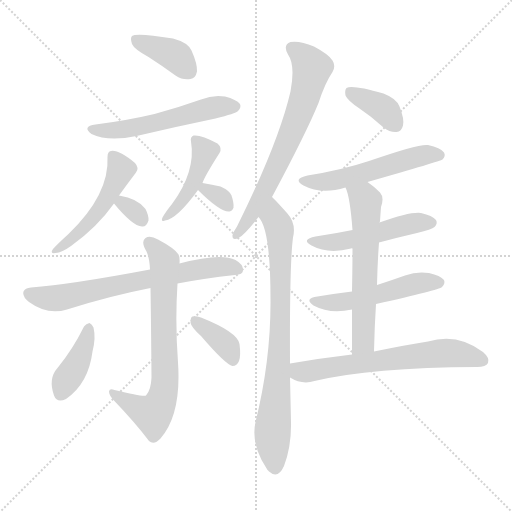
t = 0.00 s
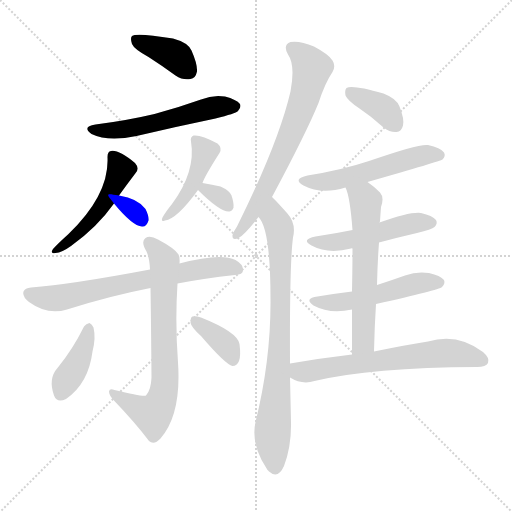
t = 2.41 s
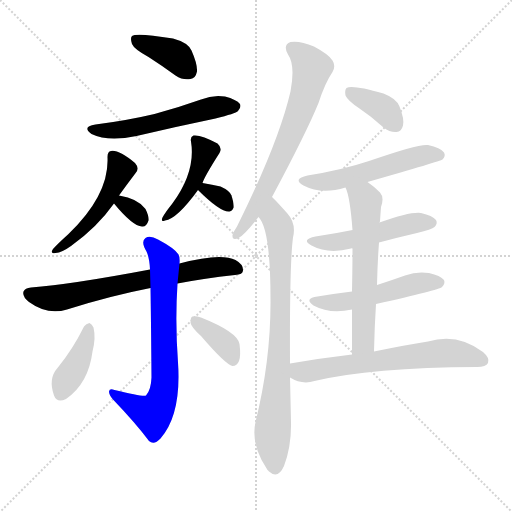
t = 4.82 s
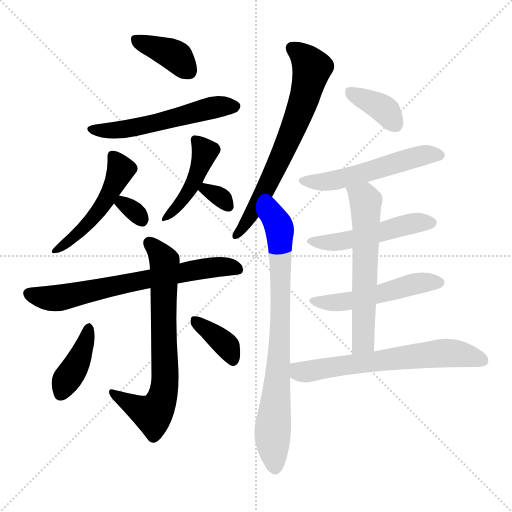
t = 7.23 s
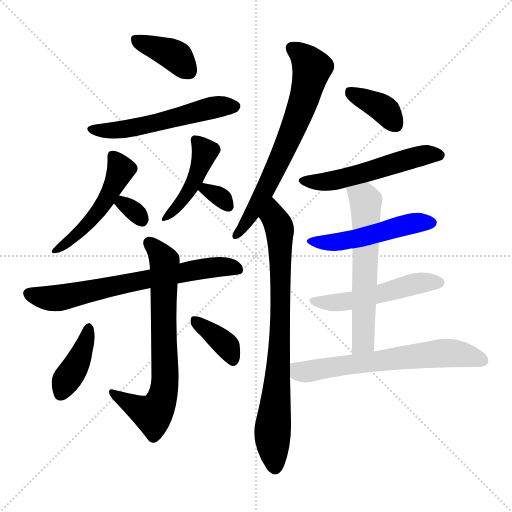
t = 9.64 s
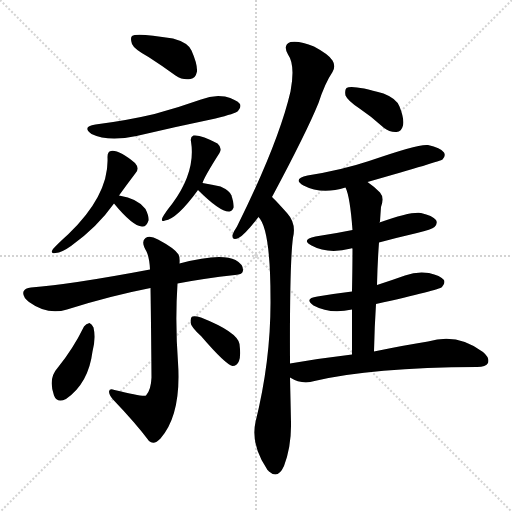
t = 12.05 s

The animated SVG that drew these frames (rendered in a browser with its animation timeline set to each time). Animation: 18 CSS @keyframes rules; one cycle of 12.05 s.

<svg version="1.1" viewBox="0 0 1024 1024" xmlns="http://www.w3.org/2000/svg">
  <g stroke="lightgray" stroke-dasharray="1,1" stroke-width="1" transform="scale(4, 4)">
    <line x1="0" y1="0" x2="256" y2="256"></line>
    <line x1="256" y1="0" x2="0" y2="256"></line>
    <line x1="128" y1="0" x2="128" y2="256"></line>
    <line x1="0" y1="128" x2="256" y2="128"></line>
  </g>
<g transform="scale(1, -1) translate(0, -900)">
   <style type="text/css">
    @keyframes keyframes0 {
      from {
       stroke: blue;
       stroke-dashoffset: 385;
       stroke-width: 128;
       }
       56% {
       animation-timing-function: step-end;
       stroke: blue;
       stroke-dashoffset: 0;
       stroke-width: 128;
       }
       to {
       stroke: black;
       stroke-width: 1024;
       }
       }
       #make-me-a-hanzi-animation-0 {
         animation: keyframes0 0.563314s both;
         animation-delay: 0.000000s;
         animation-timing-function: linear;
       }
    @keyframes keyframes1 {
      from {
       stroke: blue;
       stroke-dashoffset: 546;
       stroke-width: 128;
       }
       64% {
       animation-timing-function: step-end;
       stroke: blue;
       stroke-dashoffset: 0;
       stroke-width: 128;
       }
       to {
       stroke: black;
       stroke-width: 1024;
       }
       }
       #make-me-a-hanzi-animation-1 {
         animation: keyframes1 0.694336s both;
         animation-delay: 0.563314s;
         animation-timing-function: linear;
       }
    @keyframes keyframes2 {
      from {
       stroke: blue;
       stroke-dashoffset: 494;
       stroke-width: 128;
       }
       62% {
       animation-timing-function: step-end;
       stroke: blue;
       stroke-dashoffset: 0;
       stroke-width: 128;
       }
       to {
       stroke: black;
       stroke-width: 1024;
       }
       }
       #make-me-a-hanzi-animation-2 {
         animation: keyframes2 0.652018s both;
         animation-delay: 1.257650s;
         animation-timing-function: linear;
       }
    @keyframes keyframes3 {
      from {
       stroke: blue;
       stroke-dashoffset: 313;
       stroke-width: 128;
       }
       50% {
       animation-timing-function: step-end;
       stroke: blue;
       stroke-dashoffset: 0;
       stroke-width: 128;
       }
       to {
       stroke: black;
       stroke-width: 1024;
       }
       }
       #make-me-a-hanzi-animation-3 {
         animation: keyframes3 0.504720s both;
         animation-delay: 1.909668s;
         animation-timing-function: linear;
       }
    @keyframes keyframes4 {
      from {
       stroke: blue;
       stroke-dashoffset: 441;
       stroke-width: 128;
       }
       59% {
       animation-timing-function: step-end;
       stroke: blue;
       stroke-dashoffset: 0;
       stroke-width: 128;
       }
       to {
       stroke: black;
       stroke-width: 1024;
       }
       }
       #make-me-a-hanzi-animation-4 {
         animation: keyframes4 0.608887s both;
         animation-delay: 2.414388s;
         animation-timing-function: linear;
       }
    @keyframes keyframes5 {
      from {
       stroke: blue;
       stroke-dashoffset: 319;
       stroke-width: 128;
       }
       51% {
       animation-timing-function: step-end;
       stroke: blue;
       stroke-dashoffset: 0;
       stroke-width: 128;
       }
       to {
       stroke: black;
       stroke-width: 1024;
       }
       }
       #make-me-a-hanzi-animation-5 {
         animation: keyframes5 0.509603s both;
         animation-delay: 3.023275s;
         animation-timing-function: linear;
       }
    @keyframes keyframes6 {
      from {
       stroke: blue;
       stroke-dashoffset: 682;
       stroke-width: 128;
       }
       69% {
       animation-timing-function: step-end;
       stroke: blue;
       stroke-dashoffset: 0;
       stroke-width: 128;
       }
       to {
       stroke: black;
       stroke-width: 1024;
       }
       }
       #make-me-a-hanzi-animation-6 {
         animation: keyframes6 0.805013s both;
         animation-delay: 3.532878s;
         animation-timing-function: linear;
       }
    @keyframes keyframes7 {
      from {
       stroke: blue;
       stroke-dashoffset: 706;
       stroke-width: 128;
       }
       70% {
       animation-timing-function: step-end;
       stroke: blue;
       stroke-dashoffset: 0;
       stroke-width: 128;
       }
       to {
       stroke: black;
       stroke-width: 1024;
       }
       }
       #make-me-a-hanzi-animation-7 {
         animation: keyframes7 0.824544s both;
         animation-delay: 4.337891s;
         animation-timing-function: linear;
       }
    @keyframes keyframes8 {
      from {
       stroke: blue;
       stroke-dashoffset: 399;
       stroke-width: 128;
       }
       56% {
       animation-timing-function: step-end;
       stroke: blue;
       stroke-dashoffset: 0;
       stroke-width: 128;
       }
       to {
       stroke: black;
       stroke-width: 1024;
       }
       }
       #make-me-a-hanzi-animation-8 {
         animation: keyframes8 0.574707s both;
         animation-delay: 5.162435s;
         animation-timing-function: linear;
       }
    @keyframes keyframes9 {
      from {
       stroke: blue;
       stroke-dashoffset: 370;
       stroke-width: 128;
       }
       55% {
       animation-timing-function: step-end;
       stroke: blue;
       stroke-dashoffset: 0;
       stroke-width: 128;
       }
       to {
       stroke: black;
       stroke-width: 1024;
       }
       }
       #make-me-a-hanzi-animation-9 {
         animation: keyframes9 0.551107s both;
         animation-delay: 5.737142s;
         animation-timing-function: linear;
       }
    @keyframes keyframes10 {
      from {
       stroke: blue;
       stroke-dashoffset: 678;
       stroke-width: 128;
       }
       69% {
       animation-timing-function: step-end;
       stroke: blue;
       stroke-dashoffset: 0;
       stroke-width: 128;
       }
       to {
       stroke: black;
       stroke-width: 1024;
       }
       }
       #make-me-a-hanzi-animation-10 {
         animation: keyframes10 0.801758s both;
         animation-delay: 6.288249s;
         animation-timing-function: linear;
       }
    @keyframes keyframes11 {
      from {
       stroke: blue;
       stroke-dashoffset: 790;
       stroke-width: 128;
       }
       72% {
       animation-timing-function: step-end;
       stroke: blue;
       stroke-dashoffset: 0;
       stroke-width: 128;
       }
       to {
       stroke: black;
       stroke-width: 1024;
       }
       }
       #make-me-a-hanzi-animation-11 {
         animation: keyframes11 0.892904s both;
         animation-delay: 7.090007s;
         animation-timing-function: linear;
       }
    @keyframes keyframes12 {
      from {
       stroke: blue;
       stroke-dashoffset: 372;
       stroke-width: 128;
       }
       55% {
       animation-timing-function: step-end;
       stroke: blue;
       stroke-dashoffset: 0;
       stroke-width: 128;
       }
       to {
       stroke: black;
       stroke-width: 1024;
       }
       }
       #make-me-a-hanzi-animation-12 {
         animation: keyframes12 0.552734s both;
         animation-delay: 7.982910s;
         animation-timing-function: linear;
       }
    @keyframes keyframes13 {
      from {
       stroke: blue;
       stroke-dashoffset: 535;
       stroke-width: 128;
       }
       64% {
       animation-timing-function: step-end;
       stroke: blue;
       stroke-dashoffset: 0;
       stroke-width: 128;
       }
       to {
       stroke: black;
       stroke-width: 1024;
       }
       }
       #make-me-a-hanzi-animation-13 {
         animation: keyframes13 0.685384s both;
         animation-delay: 8.535645s;
         animation-timing-function: linear;
       }
    @keyframes keyframes14 {
      from {
       stroke: blue;
       stroke-dashoffset: 499;
       stroke-width: 128;
       }
       62% {
       animation-timing-function: step-end;
       stroke: blue;
       stroke-dashoffset: 0;
       stroke-width: 128;
       }
       to {
       stroke: black;
       stroke-width: 1024;
       }
       }
       #make-me-a-hanzi-animation-14 {
         animation: keyframes14 0.656087s both;
         animation-delay: 9.221029s;
         animation-timing-function: linear;
       }
    @keyframes keyframes15 {
      from {
       stroke: blue;
       stroke-dashoffset: 510;
       stroke-width: 128;
       }
       62% {
       animation-timing-function: step-end;
       stroke: blue;
       stroke-dashoffset: 0;
       stroke-width: 128;
       }
       to {
       stroke: black;
       stroke-width: 1024;
       }
       }
       #make-me-a-hanzi-animation-15 {
         animation: keyframes15 0.665039s both;
         animation-delay: 9.877116s;
         animation-timing-function: linear;
       }
    @keyframes keyframes16 {
      from {
       stroke: blue;
       stroke-dashoffset: 602;
       stroke-width: 128;
       }
       66% {
       animation-timing-function: step-end;
       stroke: blue;
       stroke-dashoffset: 0;
       stroke-width: 128;
       }
       to {
       stroke: black;
       stroke-width: 1024;
       }
       }
       #make-me-a-hanzi-animation-16 {
         animation: keyframes16 0.739909s both;
         animation-delay: 10.542155s;
         animation-timing-function: linear;
       }
    @keyframes keyframes17 {
      from {
       stroke: blue;
       stroke-dashoffset: 641;
       stroke-width: 128;
       }
       68% {
       animation-timing-function: step-end;
       stroke: blue;
       stroke-dashoffset: 0;
       stroke-width: 128;
       }
       to {
       stroke: black;
       stroke-width: 1024;
       }
       }
       #make-me-a-hanzi-animation-17 {
         animation: keyframes17 0.771647s both;
         animation-delay: 11.282064s;
         animation-timing-function: linear;
       }
</style>
<path d="M 297.0 786.0 Q 322.0 770.0 351.0 749.0 Q 366.0 739.0 381.0 742.0 Q 391.0 743.0 394.0 757.0 Q 395.0 772.0 383.0 799.0 Q 376.0 815.0 346.0 823.0 Q 273.0 835.0 264.0 828.0 Q 260.0 824.0 264.0 812.0 Q 268.0 802.0 297.0 786.0 Z" fill="lightgray"></path> 
<path d="M 191.0 651.0 Q 163.0 647.0 183.0 632.0 Q 216.0 616.0 273.0 628.0 Q 349.0 646.0 431.0 663.0 Q 471.0 673.0 476.0 678.0 Q 483.0 685.0 480.0 692.0 Q 473.0 701.0 450.0 707.0 Q 426.0 711.0 402.0 701.0 Q 357.0 685.0 309.0 672.0 Q 254.0 659.0 191.0 651.0 Z" fill="lightgray"></path> 
<path d="M 238.0 509.0 Q 256.0 534.0 272.0 555.0 Q 279.0 564.0 270.0 574.0 Q 237.0 601.0 222.0 598.0 Q 215.0 597.0 215.0 586.0 Q 219.0 511.0 137.0 432.0 Q 116.0 413.0 106.0 402.0 Q 99.0 392.0 111.0 394.0 Q 124.0 395.0 142.0 408.0 Q 194.0 445.0 228.0 493.0 L 238.0 509.0 Z" fill="lightgray"></path> 
<path d="M 228.0 493.0 Q 265.0 448.0 284.0 447.0 Q 293.0 446.0 297.0 459.0 Q 298.0 468.0 291.0 482.0 Q 276.0 503.0 238.0 509.0 C 211.0 514.0 211.0 514.0 228.0 493.0 Z" fill="lightgray"></path> 
<path d="M 405.0 534.0 Q 409.0 547.0 439.0 594.0 Q 445.0 604.0 435.0 613.0 Q 402.0 631.0 387.0 629.0 Q 380.0 626.0 382.0 617.0 Q 392.0 557.0 344.0 492.0 Q 331.0 476.0 325.0 465.0 Q 321.0 455.0 330.0 459.0 Q 354.0 462.0 396.0 520.0 L 405.0 534.0 Z" fill="lightgray"></path> 
<path d="M 396.0 520.0 Q 441.0 475.0 459.0 477.0 Q 465.0 478.0 467.0 485.0 Q 468.0 494.0 463.0 509.0 Q 459.0 519.0 441.0 527.0 Q 425.0 531.0 405.0 534.0 C 378.0 538.0 378.0 538.0 396.0 520.0 Z" fill="lightgray"></path> 
<path d="M 355.0 333.0 Q 407.0 343.0 470.0 350.0 Q 486.0 351.0 486.0 359.0 Q 487.0 371.0 471.0 380.0 Q 441.0 395.0 359.0 373.0 L 300.0 361.0 Q 141.0 331.0 62.0 325.0 Q 50.0 324.0 47.0 317.0 Q 44.0 307.0 58.0 296.0 Q 95.0 269.0 134.0 281.0 Q 219.0 308.0 301.0 324.0 L 355.0 333.0 Z" fill="lightgray"></path> 
<path d="M 301.0 324.0 Q 302.0 266.0 303.0 145.0 Q 302.0 120.0 292.0 109.0 Q 286.0 106.0 229.0 120.0 Q 219.0 124.0 218.0 117.0 Q 218.0 110.0 226.0 101.0 Q 272.0 53.0 298.0 18.0 Q 308.0 9.0 321.0 23.0 Q 363.0 71.0 356.0 175.0 Q 350.0 256.0 355.0 333.0 L 359.0 373.0 Q 360.0 386.0 357.0 391.0 Q 350.0 403.0 316.0 421.0 Q 300.0 430.0 291.0 424.0 Q 281.0 417.0 293.0 397.0 Q 299.0 384.0 300.0 361.0 L 301.0 324.0 Z" fill="lightgray"></path> 
<path d="M 168.0 247.0 Q 146.0 202.0 115.0 164.0 Q 96.0 143.0 108.0 109.0 Q 114.0 93.0 132.0 102.0 Q 177.0 133.0 185.0 197.0 Q 192.0 224.0 187.0 245.0 Q 184.0 252.0 179.0 254.0 Q 172.0 253.0 168.0 247.0 Z" fill="lightgray"></path> 
<path d="M 402.0 228.0 Q 451.0 171.0 465.0 168.0 Q 474.0 168.0 478.0 178.0 Q 482.0 188.0 479.0 212.0 Q 475.0 236.0 402.0 265.0 Q 390.0 269.0 385.0 267.0 Q 381.0 266.0 381.0 255.0 Q 382.0 246.0 402.0 228.0 Z" fill="lightgray"></path> 
<path d="M 544.0 506.0 Q 613.0 635.0 637.0 694.0 Q 650.0 734.0 665.0 756.0 Q 672.0 768.0 665.0 779.0 Q 658.0 791.0 628.0 807.0 Q 600.0 819.0 581.0 816.0 Q 565.0 810.0 576.0 791.0 Q 591.0 770.0 581.0 717.0 Q 557.0 614.0 474.0 447.0 Q 467.0 437.0 465.0 430.0 Q 464.0 418.0 477.0 424.0 Q 489.0 430.0 517.0 466.0 L 544.0 506.0 Z" fill="lightgray"></path> 
<path d="M 580.0 173.0 Q 579.0 372.0 586.0 425.0 Q 593.0 453.0 574.0 474.0 Q 547.0 504.0 544.0 506.0 C 523.0 527.0 501.0 492.0 517.0 466.0 Q 541.0 442.0 541.0 302.0 Q 542.0 181.0 511.0 56.0 Q 501.0 11.0 535.0 -40.0 Q 536.0 -40.0 538.0 -43.0 Q 556.0 -59.0 568.0 -32.0 Q 583.0 8.0 582.0 55.0 Q 581.0 103.0 580.0 145.0 L 580.0 173.0 Z" fill="lightgray"></path> 
<path d="M 719.0 683.0 Q 743.0 667.0 767.0 645.0 Q 780.0 635.0 793.0 636.0 Q 803.0 637.0 806.0 649.0 Q 809.0 662.0 799.0 687.0 Q 793.0 703.0 767.0 713.0 Q 704.0 731.0 693.0 724.0 Q 689.0 720.0 691.0 709.0 Q 695.0 699.0 719.0 683.0 Z" fill="lightgray"></path> 
<path d="M 735.0 536.0 Q 882.0 578.0 885.0 581.0 Q 892.0 588.0 888.0 595.0 Q 881.0 605.0 856.0 610.0 Q 838.0 613.0 738.0 578.0 Q 684.0 560.0 615.0 549.0 Q 584.0 542.0 607.0 529.0 Q 643.0 510.0 691.0 525.0 L 735.0 536.0 Z" fill="lightgray"></path> 
<path d="M 758.0 415.0 Q 795.0 425.0 834.0 434.0 Q 864.0 441.0 869.0 446.0 Q 876.0 453.0 872.0 460.0 Q 865.0 469.0 842.0 474.0 Q 821.0 477.0 759.0 455.0 L 705.0 440.0 Q 671.0 433.0 631.0 427.0 Q 601.0 421.0 623.0 409.0 Q 656.0 391.0 702.0 403.0 Q 703.0 404.0 705.0 403.0 C 724.0 406.0 729.0 407.0 758.0 415.0 Z" fill="lightgray"></path> 
<path d="M 752.0 292.0 Q 878.0 320.0 884.0 326.0 Q 891.0 333.0 888.0 340.0 Q 881.0 349.0 858.0 354.0 Q 834.0 358.0 810.0 349.0 Q 782.0 339.0 754.0 330.0 L 704.0 317.0 Q 671.0 313.0 635.0 307.0 Q 607.0 303.0 627.0 289.0 Q 660.0 271.0 704.0 281.0 L 752.0 292.0 Z" fill="lightgray"></path> 
<path d="M 748.0 197.0 Q 749.0 246.0 752.0 292.0 L 754.0 330.0 Q 755.0 375.0 758.0 415.0 L 759.0 455.0 Q 759.0 456.0 760.0 457.0 Q 761.0 473.0 762.0 486.0 Q 769.0 505.0 760.0 515.0 Q 747.0 528.0 735.0 536.0 C 711.0 554.0 681.0 553.0 691.0 525.0 Q 700.0 507.0 705.0 440.0 L 705.0 403.0 Q 705.0 369.0 704.0 317.0 L 704.0 281.0 Q 704.0 241.0 704.0 191.0 C 704.0 161.0 747.0 167.0 748.0 197.0 Z" fill="lightgray"></path> 
<path d="M 704.0 191.0 Q 644.0 184.0 580.0 173.0 C 550.0 168.0 553.0 159.0 580.0 145.0 Q 604.0 130.0 629.0 138.0 Q 743.0 165.0 954.0 166.0 Q 972.0 166.0 976.0 174.0 Q 980.0 184.0 966.0 196.0 Q 915.0 235.0 856.0 217.0 Q 811.0 210.0 748.0 197.0 L 704.0 191.0 Z" fill="lightgray"></path> 
      <clipPath id="make-me-a-hanzi-clip-0">
      <path d="M 297.0 786.0 Q 322.0 770.0 351.0 749.0 Q 366.0 739.0 381.0 742.0 Q 391.0 743.0 394.0 757.0 Q 395.0 772.0 383.0 799.0 Q 376.0 815.0 346.0 823.0 Q 273.0 835.0 264.0 828.0 Q 260.0 824.0 264.0 812.0 Q 268.0 802.0 297.0 786.0 Z" fill="lightgray"></path>
      </clipPath>
      <path clip-path="url(#make-me-a-hanzi-clip-0)" d="M 269.0 823.0 L 345.0 792.0 L 378.0 758.0 " fill="none" id="make-me-a-hanzi-animation-0" stroke-dasharray="257 514" stroke-linecap="round"></path>

      <clipPath id="make-me-a-hanzi-clip-1">
      <path d="M 191.0 651.0 Q 163.0 647.0 183.0 632.0 Q 216.0 616.0 273.0 628.0 Q 349.0 646.0 431.0 663.0 Q 471.0 673.0 476.0 678.0 Q 483.0 685.0 480.0 692.0 Q 473.0 701.0 450.0 707.0 Q 426.0 711.0 402.0 701.0 Q 357.0 685.0 309.0 672.0 Q 254.0 659.0 191.0 651.0 Z" fill="lightgray"></path>
      </clipPath>
      <path clip-path="url(#make-me-a-hanzi-clip-1)" d="M 185.0 642.0 L 261.0 643.0 L 424.0 685.0 L 470.0 687.0 " fill="none" id="make-me-a-hanzi-animation-1" stroke-dasharray="418 836" stroke-linecap="round"></path>

      <clipPath id="make-me-a-hanzi-clip-2">
      <path d="M 238.0 509.0 Q 256.0 534.0 272.0 555.0 Q 279.0 564.0 270.0 574.0 Q 237.0 601.0 222.0 598.0 Q 215.0 597.0 215.0 586.0 Q 219.0 511.0 137.0 432.0 Q 116.0 413.0 106.0 402.0 Q 99.0 392.0 111.0 394.0 Q 124.0 395.0 142.0 408.0 Q 194.0 445.0 228.0 493.0 L 238.0 509.0 Z" fill="lightgray"></path>
      </clipPath>
      <path clip-path="url(#make-me-a-hanzi-clip-2)" d="M 226.0 588.0 L 241.0 561.0 L 211.0 497.0 L 165.0 441.0 L 114.0 402.0 " fill="none" id="make-me-a-hanzi-animation-2" stroke-dasharray="366 732" stroke-linecap="round"></path>

      <clipPath id="make-me-a-hanzi-clip-3">
      <path d="M 228.0 493.0 Q 265.0 448.0 284.0 447.0 Q 293.0 446.0 297.0 459.0 Q 298.0 468.0 291.0 482.0 Q 276.0 503.0 238.0 509.0 C 211.0 514.0 211.0 514.0 228.0 493.0 Z" fill="lightgray"></path>
      </clipPath>
      <path clip-path="url(#make-me-a-hanzi-clip-3)" d="M 245.0 499.0 L 246.0 492.0 L 284.0 460.0 " fill="none" id="make-me-a-hanzi-animation-3" stroke-dasharray="185 370" stroke-linecap="round"></path>

      <clipPath id="make-me-a-hanzi-clip-4">
      <path d="M 405.0 534.0 Q 409.0 547.0 439.0 594.0 Q 445.0 604.0 435.0 613.0 Q 402.0 631.0 387.0 629.0 Q 380.0 626.0 382.0 617.0 Q 392.0 557.0 344.0 492.0 Q 331.0 476.0 325.0 465.0 Q 321.0 455.0 330.0 459.0 Q 354.0 462.0 396.0 520.0 L 405.0 534.0 Z" fill="lightgray"></path>
      </clipPath>
      <path clip-path="url(#make-me-a-hanzi-clip-4)" d="M 391.0 620.0 L 410.0 596.0 L 391.0 543.0 L 368.0 502.0 L 332.0 466.0 " fill="none" id="make-me-a-hanzi-animation-4" stroke-dasharray="313 626" stroke-linecap="round"></path>

      <clipPath id="make-me-a-hanzi-clip-5">
      <path d="M 396.0 520.0 Q 441.0 475.0 459.0 477.0 Q 465.0 478.0 467.0 485.0 Q 468.0 494.0 463.0 509.0 Q 459.0 519.0 441.0 527.0 Q 425.0 531.0 405.0 534.0 C 378.0 538.0 378.0 538.0 396.0 520.0 Z" fill="lightgray"></path>
      </clipPath>
      <path clip-path="url(#make-me-a-hanzi-clip-5)" d="M 410.0 526.0 L 412.0 518.0 L 439.0 507.0 L 456.0 488.0 " fill="none" id="make-me-a-hanzi-animation-5" stroke-dasharray="191 382" stroke-linecap="round"></path>

      <clipPath id="make-me-a-hanzi-clip-6">
      <path d="M 355.0 333.0 Q 407.0 343.0 470.0 350.0 Q 486.0 351.0 486.0 359.0 Q 487.0 371.0 471.0 380.0 Q 441.0 395.0 359.0 373.0 L 300.0 361.0 Q 141.0 331.0 62.0 325.0 Q 50.0 324.0 47.0 317.0 Q 44.0 307.0 58.0 296.0 Q 95.0 269.0 134.0 281.0 Q 219.0 308.0 301.0 324.0 L 355.0 333.0 Z" fill="lightgray"></path>
      </clipPath>
      <path clip-path="url(#make-me-a-hanzi-clip-6)" d="M 57.0 313.0 L 89.0 304.0 L 121.0 304.0 L 408.0 364.0 L 454.0 367.0 L 475.0 362.0 " fill="none" id="make-me-a-hanzi-animation-6" stroke-dasharray="554 1108" stroke-linecap="round"></path>

      <clipPath id="make-me-a-hanzi-clip-7">
      <path d="M 301.0 324.0 Q 302.0 266.0 303.0 145.0 Q 302.0 120.0 292.0 109.0 Q 286.0 106.0 229.0 120.0 Q 219.0 124.0 218.0 117.0 Q 218.0 110.0 226.0 101.0 Q 272.0 53.0 298.0 18.0 Q 308.0 9.0 321.0 23.0 Q 363.0 71.0 356.0 175.0 Q 350.0 256.0 355.0 333.0 L 359.0 373.0 Q 360.0 386.0 357.0 391.0 Q 350.0 403.0 316.0 421.0 Q 300.0 430.0 291.0 424.0 Q 281.0 417.0 293.0 397.0 Q 299.0 384.0 300.0 361.0 L 301.0 324.0 Z" fill="lightgray"></path>
      </clipPath>
      <path clip-path="url(#make-me-a-hanzi-clip-7)" d="M 299.0 415.0 L 329.0 377.0 L 327.0 113.0 L 305.0 72.0 L 225.0 115.0 " fill="none" id="make-me-a-hanzi-animation-7" stroke-dasharray="578 1156" stroke-linecap="round"></path>

      <clipPath id="make-me-a-hanzi-clip-8">
      <path d="M 168.0 247.0 Q 146.0 202.0 115.0 164.0 Q 96.0 143.0 108.0 109.0 Q 114.0 93.0 132.0 102.0 Q 177.0 133.0 185.0 197.0 Q 192.0 224.0 187.0 245.0 Q 184.0 252.0 179.0 254.0 Q 172.0 253.0 168.0 247.0 Z" fill="lightgray"></path>
      </clipPath>
      <path clip-path="url(#make-me-a-hanzi-clip-8)" d="M 177.0 244.0 L 162.0 192.0 L 122.0 113.0 " fill="none" id="make-me-a-hanzi-animation-8" stroke-dasharray="271 542" stroke-linecap="round"></path>

      <clipPath id="make-me-a-hanzi-clip-9">
      <path d="M 402.0 228.0 Q 451.0 171.0 465.0 168.0 Q 474.0 168.0 478.0 178.0 Q 482.0 188.0 479.0 212.0 Q 475.0 236.0 402.0 265.0 Q 390.0 269.0 385.0 267.0 Q 381.0 266.0 381.0 255.0 Q 382.0 246.0 402.0 228.0 Z" fill="lightgray"></path>
      </clipPath>
      <path clip-path="url(#make-me-a-hanzi-clip-9)" d="M 389.0 259.0 L 448.0 214.0 L 466.0 178.0 " fill="none" id="make-me-a-hanzi-animation-9" stroke-dasharray="242 484" stroke-linecap="round"></path>

      <clipPath id="make-me-a-hanzi-clip-10">
      <path d="M 544.0 506.0 Q 613.0 635.0 637.0 694.0 Q 650.0 734.0 665.0 756.0 Q 672.0 768.0 665.0 779.0 Q 658.0 791.0 628.0 807.0 Q 600.0 819.0 581.0 816.0 Q 565.0 810.0 576.0 791.0 Q 591.0 770.0 581.0 717.0 Q 557.0 614.0 474.0 447.0 Q 467.0 437.0 465.0 430.0 Q 464.0 418.0 477.0 424.0 Q 489.0 430.0 517.0 466.0 L 544.0 506.0 Z" fill="lightgray"></path>
      </clipPath>
      <path clip-path="url(#make-me-a-hanzi-clip-10)" d="M 586.0 802.0 L 599.0 795.0 L 623.0 764.0 L 608.0 701.0 L 533.0 523.0 L 473.0 431.0 " fill="none" id="make-me-a-hanzi-animation-10" stroke-dasharray="550 1100" stroke-linecap="round"></path>

      <clipPath id="make-me-a-hanzi-clip-11">
      <path d="M 580.0 173.0 Q 579.0 372.0 586.0 425.0 Q 593.0 453.0 574.0 474.0 Q 547.0 504.0 544.0 506.0 C 523.0 527.0 501.0 492.0 517.0 466.0 Q 541.0 442.0 541.0 302.0 Q 542.0 181.0 511.0 56.0 Q 501.0 11.0 535.0 -40.0 Q 536.0 -40.0 538.0 -43.0 Q 556.0 -59.0 568.0 -32.0 Q 583.0 8.0 582.0 55.0 Q 581.0 103.0 580.0 145.0 L 580.0 173.0 Z" fill="lightgray"></path>
      </clipPath>
      <path clip-path="url(#make-me-a-hanzi-clip-11)" d="M 542.0 500.0 L 560.0 436.0 L 562.0 328.0 L 560.0 209.0 L 545.0 34.0 L 551.0 -31.0 " fill="none" id="make-me-a-hanzi-animation-11" stroke-dasharray="662 1324" stroke-linecap="round"></path>

      <clipPath id="make-me-a-hanzi-clip-12">
      <path d="M 719.0 683.0 Q 743.0 667.0 767.0 645.0 Q 780.0 635.0 793.0 636.0 Q 803.0 637.0 806.0 649.0 Q 809.0 662.0 799.0 687.0 Q 793.0 703.0 767.0 713.0 Q 704.0 731.0 693.0 724.0 Q 689.0 720.0 691.0 709.0 Q 695.0 699.0 719.0 683.0 Z" fill="lightgray"></path>
      </clipPath>
      <path clip-path="url(#make-me-a-hanzi-clip-12)" d="M 699.0 716.0 L 773.0 678.0 L 791.0 651.0 " fill="none" id="make-me-a-hanzi-animation-12" stroke-dasharray="244 488" stroke-linecap="round"></path>

      <clipPath id="make-me-a-hanzi-clip-13">
      <path d="M 735.0 536.0 Q 882.0 578.0 885.0 581.0 Q 892.0 588.0 888.0 595.0 Q 881.0 605.0 856.0 610.0 Q 838.0 613.0 738.0 578.0 Q 684.0 560.0 615.0 549.0 Q 584.0 542.0 607.0 529.0 Q 643.0 510.0 691.0 525.0 L 735.0 536.0 Z" fill="lightgray"></path>
      </clipPath>
      <path clip-path="url(#make-me-a-hanzi-clip-13)" d="M 609.0 540.0 L 665.0 538.0 L 744.0 556.0 L 756.0 565.0 L 840.0 588.0 L 880.0 589.0 " fill="none" id="make-me-a-hanzi-animation-13" stroke-dasharray="407 814" stroke-linecap="round"></path>

      <clipPath id="make-me-a-hanzi-clip-14">
      <path d="M 758.0 415.0 Q 795.0 425.0 834.0 434.0 Q 864.0 441.0 869.0 446.0 Q 876.0 453.0 872.0 460.0 Q 865.0 469.0 842.0 474.0 Q 821.0 477.0 759.0 455.0 L 705.0 440.0 Q 671.0 433.0 631.0 427.0 Q 601.0 421.0 623.0 409.0 Q 656.0 391.0 702.0 403.0 Q 703.0 404.0 705.0 403.0 C 724.0 406.0 729.0 407.0 758.0 415.0 Z" fill="lightgray"></path>
      </clipPath>
      <path clip-path="url(#make-me-a-hanzi-clip-14)" d="M 624.0 419.0 L 661.0 414.0 L 821.0 452.0 L 862.0 455.0 " fill="none" id="make-me-a-hanzi-animation-14" stroke-dasharray="371 742" stroke-linecap="round"></path>

      <clipPath id="make-me-a-hanzi-clip-15">
      <path d="M 752.0 292.0 Q 878.0 320.0 884.0 326.0 Q 891.0 333.0 888.0 340.0 Q 881.0 349.0 858.0 354.0 Q 834.0 358.0 810.0 349.0 Q 782.0 339.0 754.0 330.0 L 704.0 317.0 Q 671.0 313.0 635.0 307.0 Q 607.0 303.0 627.0 289.0 Q 660.0 271.0 704.0 281.0 L 752.0 292.0 Z" fill="lightgray"></path>
      </clipPath>
      <path clip-path="url(#make-me-a-hanzi-clip-15)" d="M 629.0 299.0 L 693.0 296.0 L 832.0 333.0 L 878.0 335.0 " fill="none" id="make-me-a-hanzi-animation-15" stroke-dasharray="382 764" stroke-linecap="round"></path>

      <clipPath id="make-me-a-hanzi-clip-16">
      <path d="M 748.0 197.0 Q 749.0 246.0 752.0 292.0 L 754.0 330.0 Q 755.0 375.0 758.0 415.0 L 759.0 455.0 Q 759.0 456.0 760.0 457.0 Q 761.0 473.0 762.0 486.0 Q 769.0 505.0 760.0 515.0 Q 747.0 528.0 735.0 536.0 C 711.0 554.0 681.0 553.0 691.0 525.0 Q 700.0 507.0 705.0 440.0 L 705.0 403.0 Q 705.0 369.0 704.0 317.0 L 704.0 281.0 Q 704.0 241.0 704.0 191.0 C 704.0 161.0 747.0 167.0 748.0 197.0 Z" fill="lightgray"></path>
      </clipPath>
      <path clip-path="url(#make-me-a-hanzi-clip-16)" d="M 699.0 524.0 L 729.0 503.0 L 732.0 481.0 L 727.0 222.0 L 710.0 199.0 " fill="none" id="make-me-a-hanzi-animation-16" stroke-dasharray="474 948" stroke-linecap="round"></path>

      <clipPath id="make-me-a-hanzi-clip-17">
      <path d="M 704.0 191.0 Q 644.0 184.0 580.0 173.0 C 550.0 168.0 553.0 159.0 580.0 145.0 Q 604.0 130.0 629.0 138.0 Q 743.0 165.0 954.0 166.0 Q 972.0 166.0 976.0 174.0 Q 980.0 184.0 966.0 196.0 Q 915.0 235.0 856.0 217.0 Q 811.0 210.0 748.0 197.0 L 704.0 191.0 Z" fill="lightgray"></path>
      </clipPath>
      <path clip-path="url(#make-me-a-hanzi-clip-17)" d="M 589.0 166.0 L 599.0 157.0 L 611.0 156.0 L 884.0 194.0 L 934.0 190.0 L 966.0 179.0 " fill="none" id="make-me-a-hanzi-animation-17" stroke-dasharray="513 1026" stroke-linecap="round"></path>

</g>
</svg>
